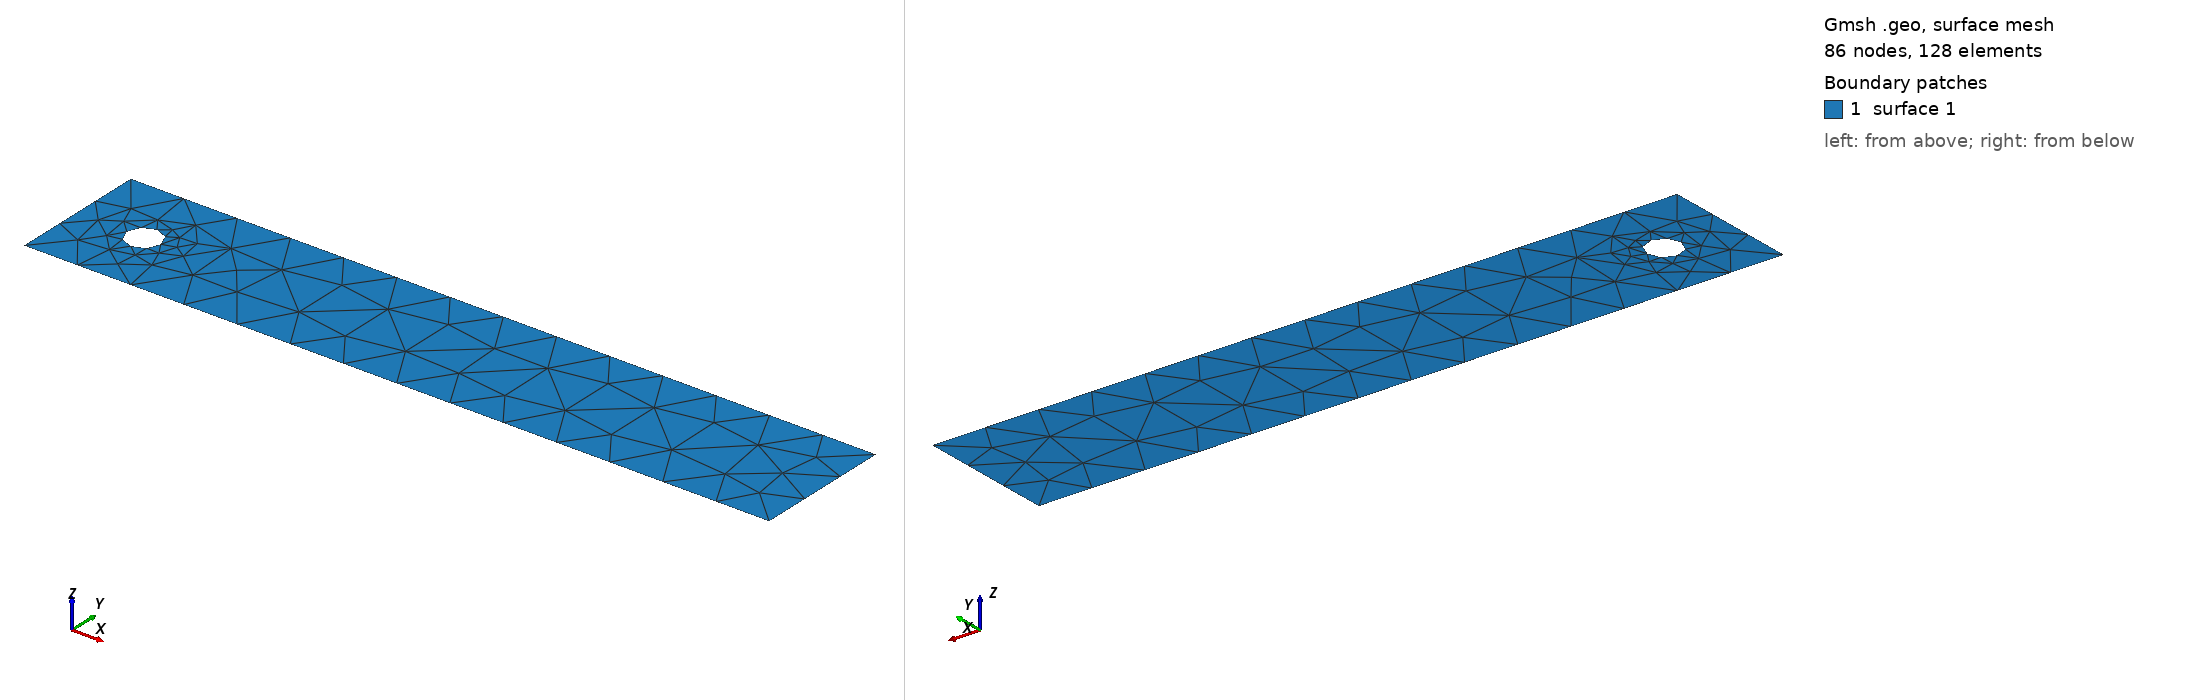

Gmsh geometry script, surface-meshed: 86 nodes, 128 surface elements. Boundary patches (legend numbers): 1 surface 1. Left view from above one corner, right view from below the opposite corner. The script declares no physical surfaces, so the legend lists its geometric surfaces. The drawing asked Gmsh for element sizes between 1% and 20% of the model's largest extent; the script's own settings can give other sizes.

=== cylinder-very-coarse.geo (drawn) ===
// Target element size of outer boundary
lc2 = (0.41 / 2.5) / 0.41;

// Bottom left coords
xL = 0;
yL = 0;

// Top right coords
xR = 2.2 / 0.41;
yR = 0.41 / 0.41;

p5 = newp; Point(p5) = {0.2 / 0.41, 0.2 / 0.41, 0, lc2};
p6 = newp; Point(p6) = {0.25 / 0.41, 0.2 / 0.41, 0, lc2};
p7 = newp; Point(p7) = {0.2 / 0.41, 0.15 / 0.41, 0, lc2};
p8 = newp; Point(p8) = {0.15 / 0.41, 0.2 / 0.41, 0, lc2};
p9 = newp; Point(p9) = {0.2 / 0.41, 0.25 / 0.41, 0, lc2};

Circle(1) = {p6, p5, p7};
Circle(2) = {p7, p5, p8};
Circle(3) = {p8, p5, p9};
Circle(4) = {p9, p5, p6};

Line Loop(1) = {2, 3, 4, 1};

// Outline points
p1 = newp; Point(p1) = {xL, yL, 0, lc2};
p2 = newp; Point(p2) = {xL, yR, 0, lc2};
p3 = newp; Point(p3) = {xR, yR, 0, lc2};
p4 = newp; Point(p4) = {xR, yL, 0, lc2};

// Outline lines
l1 = newl; Line(l1) = {p1, p2};
l2 = newl; Line(l2) = {p2, p3};
l3 = newl; Line(l3) = {p3, p4};
l4 = newl; Line(l4) = {p4, p1};

Curve Loop(2) = {l1, l2, l3, l4};

// Surface of mesh
Plane Surface(1) = {2, 1};
